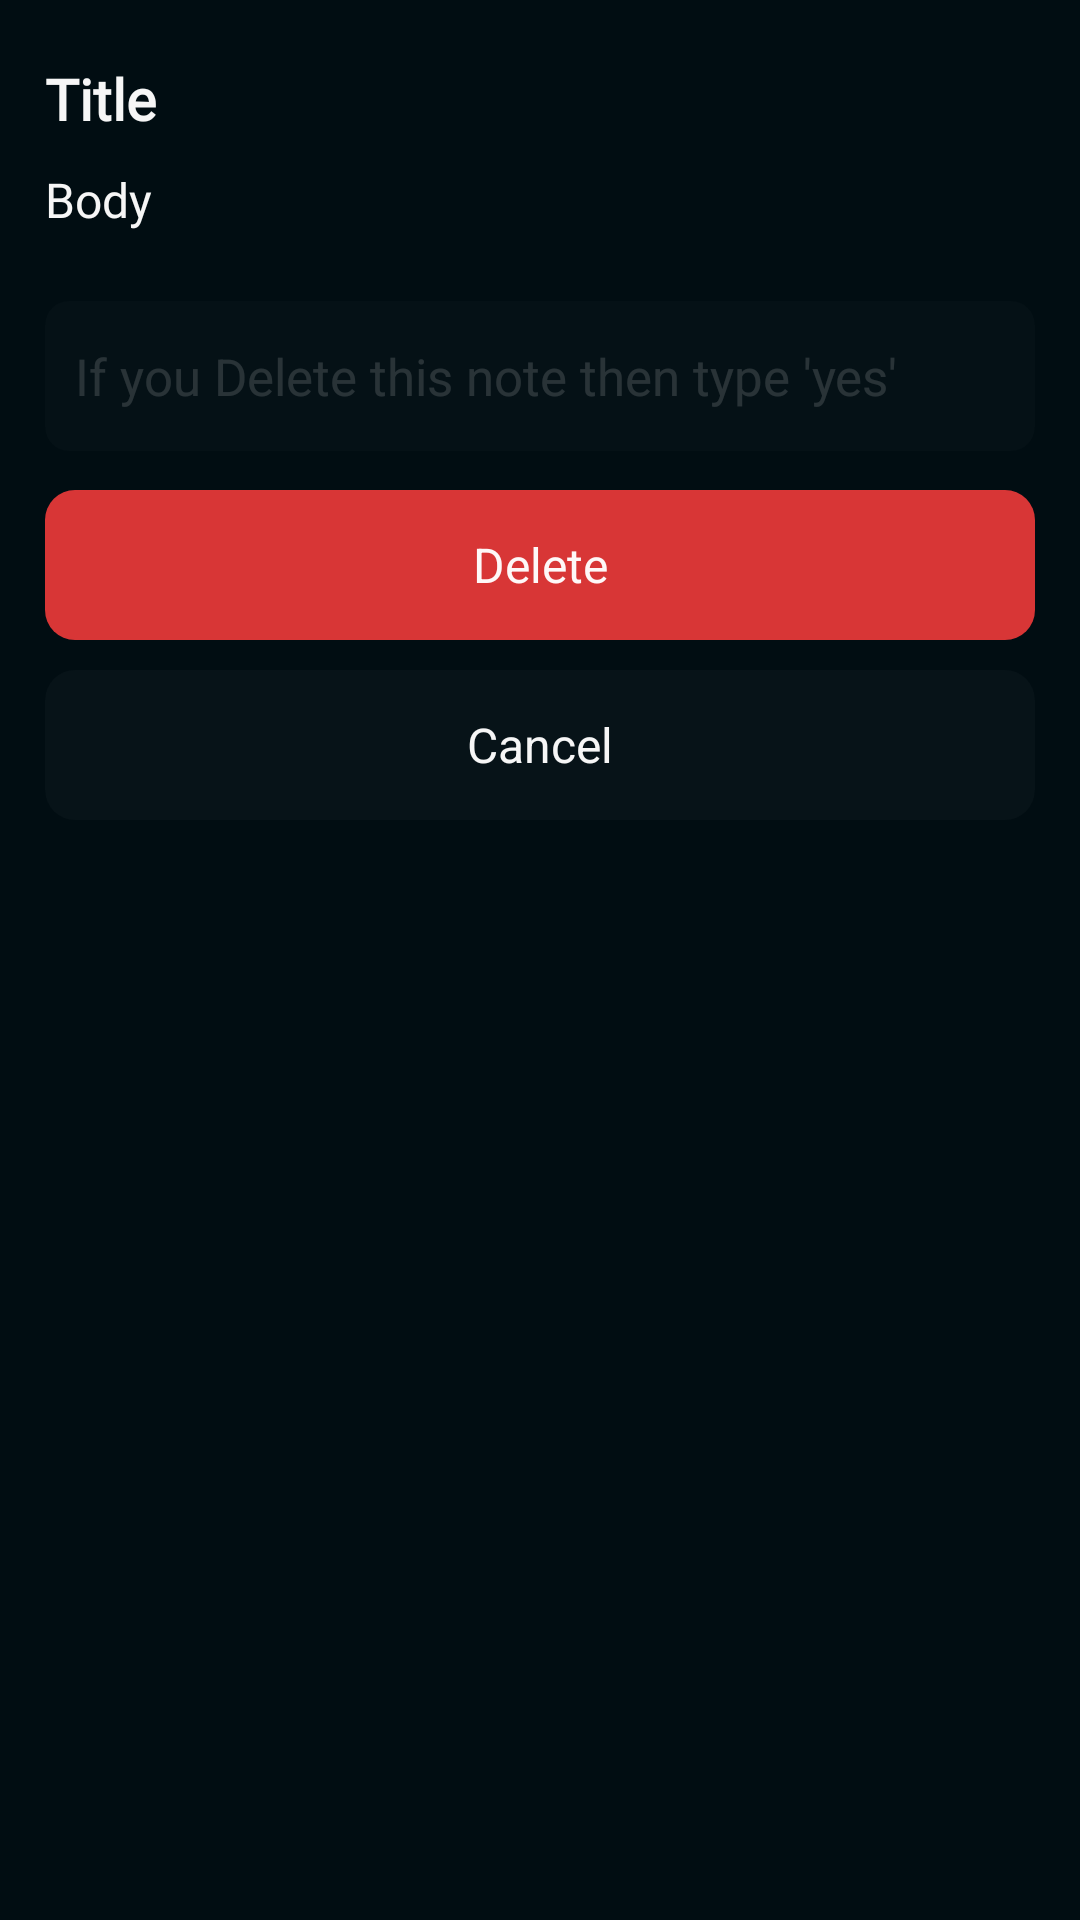

Android layout source for this screen:
<!-- AndroidManifest.xml: application theme Theme.NPAD -->
<!-- res/layout/modefiy.xml -->
<?xml version="1.0" encoding="utf-8"?>
<LinearLayout xmlns:android="http://schemas.android.com/apk/res/android"
    android:layout_width="match_parent"
    android:background="#010D12"
    android:orientation="vertical"
    android:layout_height="match_parent">

    <TextView
        android:id="@+id/title"
        android:layout_width="wrap_content"
        android:layout_height="wrap_content"
        android:layout_marginLeft="15dp"
        android:layout_marginRight="15dp"
        android:textColor="#F6FFFFFF"
        android:text="Title"
        android:layout_marginTop="20dp"
        android:fontFamily="@font/e1"
        android:textSize="19dp"
        android:textStyle="bold"
        android:maxLines="2"
        android:ellipsize="end"
        />

    <TextView
        android:id="@+id/body"
        android:layout_width="wrap_content"
        android:layout_height="wrap_content"
        android:layout_marginLeft="15dp"
        android:layout_marginRight="15dp"
        android:textColor="#F6FFFFFF"
        android:text="Body"
        android:layout_marginTop="10dp"
        android:textSize="16dp"
        android:maxLines="3"
        android:fontFamily="@font/e3"
        android:ellipsize="end"
        />


    <EditText
        android:id="@+id/confirm_delete"
        android:layout_width="match_parent"
        android:layout_height="50dp"
        android:hint="If you Delete this note then type 'yes'"
        android:textColorHint="#25FFFFFF"
        android:background="@drawable/delete_confirm"
        android:padding="10dp"
        android:layout_marginLeft="15dp"
        android:layout_marginRight="15dp"
        android:layout_marginTop="23dp"
        android:textColor="#F6FFFFFF"
        android:maxLines="1"
        android:minLines="1"
        android:textSize="17dp"
        />



    <TextView
        android:id="@+id/delete"
        android:layout_width="match_parent"
        android:layout_height="50dp"
        android:layout_marginLeft="15dp"
        android:layout_marginRight="15dp"
        android:textColor="#F6FFFFFF"
        android:background="@drawable/delete_back"
        android:gravity="center"
        android:text="Delete"
        android:layout_marginTop="13dp"
        android:textSize="16dp"
        />

    <TextView
        android:id="@+id/cancel"
        android:layout_width="match_parent"
        android:layout_height="50dp"
        android:layout_marginLeft="15dp"
        android:layout_marginRight="15dp"
        android:textColor="#F6FFFFFF"
        android:background="@drawable/item_back"
        android:gravity="center"
        android:text="Cancel"
        android:layout_marginTop="10dp"
        android:textSize="16dp"
        android:layout_marginBottom="20dp"
        />




</LinearLayout>
<!-- resources referenced by this layout -->
<resources>
  <!-- drawable delete_back (drawable) -->
  <?xml version="1.0" encoding="utf-8"?>
  <selector xmlns:android="http://schemas.android.com/apk/res/android">
      <item>
          <shape xmlns:android="http://schemas.android.com/apk/res/android" android:shape="rectangle">
              <solid android:color="#EEE83939" />
              <corners android:radius="10dp" />
          </shape>
      </item>
  </selector>
  <!-- drawable delete_confirm (drawable) -->
  <?xml version="1.0" encoding="utf-8"?>
  <selector xmlns:android="http://schemas.android.com/apk/res/android">
      <item>
          <shape xmlns:android="http://schemas.android.com/apk/res/android" android:shape="rectangle">
              <solid android:color="#04FFFFFF" />
              <corners android:radius="8dp" />
          </shape>
      </item>
  </selector>
  <!-- drawable item_back (drawable) -->
  <?xml version="1.0" encoding="utf-8"?>
  <selector xmlns:android="http://schemas.android.com/apk/res/android">
      <item>
          <shape xmlns:android="http://schemas.android.com/apk/res/android" android:shape="rectangle">
              <solid android:color="#06FFFFFF" />
              <corners android:radius="10dp" />
          </shape>
      </item>
  </selector>
  <style name="Theme.NPAD" parent="Base.Theme.NPAD" />
  <style name="Base.Theme.NPAD" parent="Theme.Material3.DayNight.NoActionBar">
          
           <item name="colorPrimary">#010D12</item>
          <item name="android:navigationBarColor">#010D12</item>
  
          <item name="colorAccent">#EDEDED</item>
      </style>
</resources>
